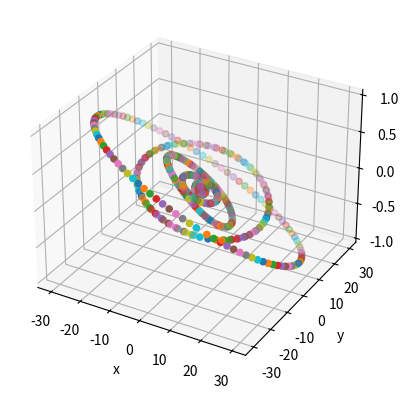

Here is the Python script that generated this plot:
import numpy as np
import matplotlib.pyplot as plt

def rad_convert(angle):
    return (np.pi/180)*angle

class Planet:

    def __init__(self,orbital_param):
        self.orbital_param = orbital_param
        self.pos = [0.0,0.0,0.0]
        self.n = 2*np.pi/(self.orbital_param[0]**(3/2)) #I define n in this scope as I don't want to be calculating it every time I run the set_pos function

    def set_pos(self,t):
        a = self.orbital_param[0]
        lamda0 = rad_convert(self.orbital_param[1])
        e = self.orbital_param[2]
        w_bar = rad_convert(self.orbital_param[4])
        lamda_bar = lamda0 + self.n * t
        r = a*(1-e*np.cos(lamda_bar - w_bar))
        lamda = lamda_bar + 2*e*np.sin(lamda_bar - w_bar)
        self.pos[0] = r*np.cos(lamda)
        self.pos[1] = r*np.sin(lamda)
        self.pos[2] = r*rad_convert(self.orbital_param[3])*np.sin(lamda_bar-rad_convert(self.orbital_param[5]))

planetary_dataset = [[0.3871,252.25,0.20564,7.006,77.46,48.34,0.241,1.659*(10**-7)],[0.7233,181.98,0.00676,3.398,131.77,76.67,0.615,2.447*(10**-6)],[1,100.47,0.01673,0,102.93,0,1,3.039*(10**-6)],[1.5237,355.43,0.09337,1.852,336.08,49.71,1.881,3.226*(10**-7)],[5.2025,34.33,0.04854,1.299,14.27,100.29,11.87,9.542*(10**-4)],[9.5415,50.08,0.05551,2.494,92.86,113.64,29.47,2.857*(10**-4)],[19.188,314.20,0.04686,0.773,172.43,73.96,84.05,4.353*(10**-5)],[30.070,304.22,0.00895,1.770,46.68,131.79,164.9,5.165*(10**-5)]]
#[0.3871,252.25,0.20564,7.006,77.46,48.34,0.241,1.659*(10**-7)],[0.7233,181.98,0.00676,3.398,131.77,76.67,0.615,2.447*(10**-6)],[1,100.47,0.01673,0,102.93,0,1,3.039*(10**-6)],[1.5237,355.43,0.09337,1.852,336.08,49.71,1.881,3.226*(10**-7)],[5.2025,34.33,0.04854,1.299,14.27,100.29,11.87,9.542*(10**-4)],[9.5415,50.08,0.05551,2.494,92.86,113.64,29.47,2.857*(10**-4)],[19.188,314.20,0.04686,0.773,172.43,73.96,84.05,4.353*(10**-5)],[30.070,304.22,0.00895,1.770,46.68,131.79,164.9,5.165*(10**-5)]
# List for reference incase I want to remove any.
Planets = []

for i in range(len(planetary_dataset)):
    planet = Planet(planetary_dataset[i])
    Planets.append(planet)

fig = plt.figure()
ax = plt.axes(projection='3d')
time = np.linspace(0,164,100)
for t in time:
    #ax.clear() #Include if we just want the current positions
    positions = [[],[],[]]

    for planet in Planets:
        positions[0].append(planet.pos[0])
        positions[1].append(planet.pos[1])
        positions[2].append(planet.pos[2])
        planet.set_pos(t)

    ax.scatter(positions[0],positions[1],positions[2],)
    # ax.set_xlim([-35,35]) # Used to produce the 1:1:1 scaling
    # ax.set_ylim([-35,35])
    # ax.set_zlim([-35,35])
    ax.set_xlabel('x')
    ax.set_ylabel('y')
    ax.set_zlabel('z')

fig.show()



